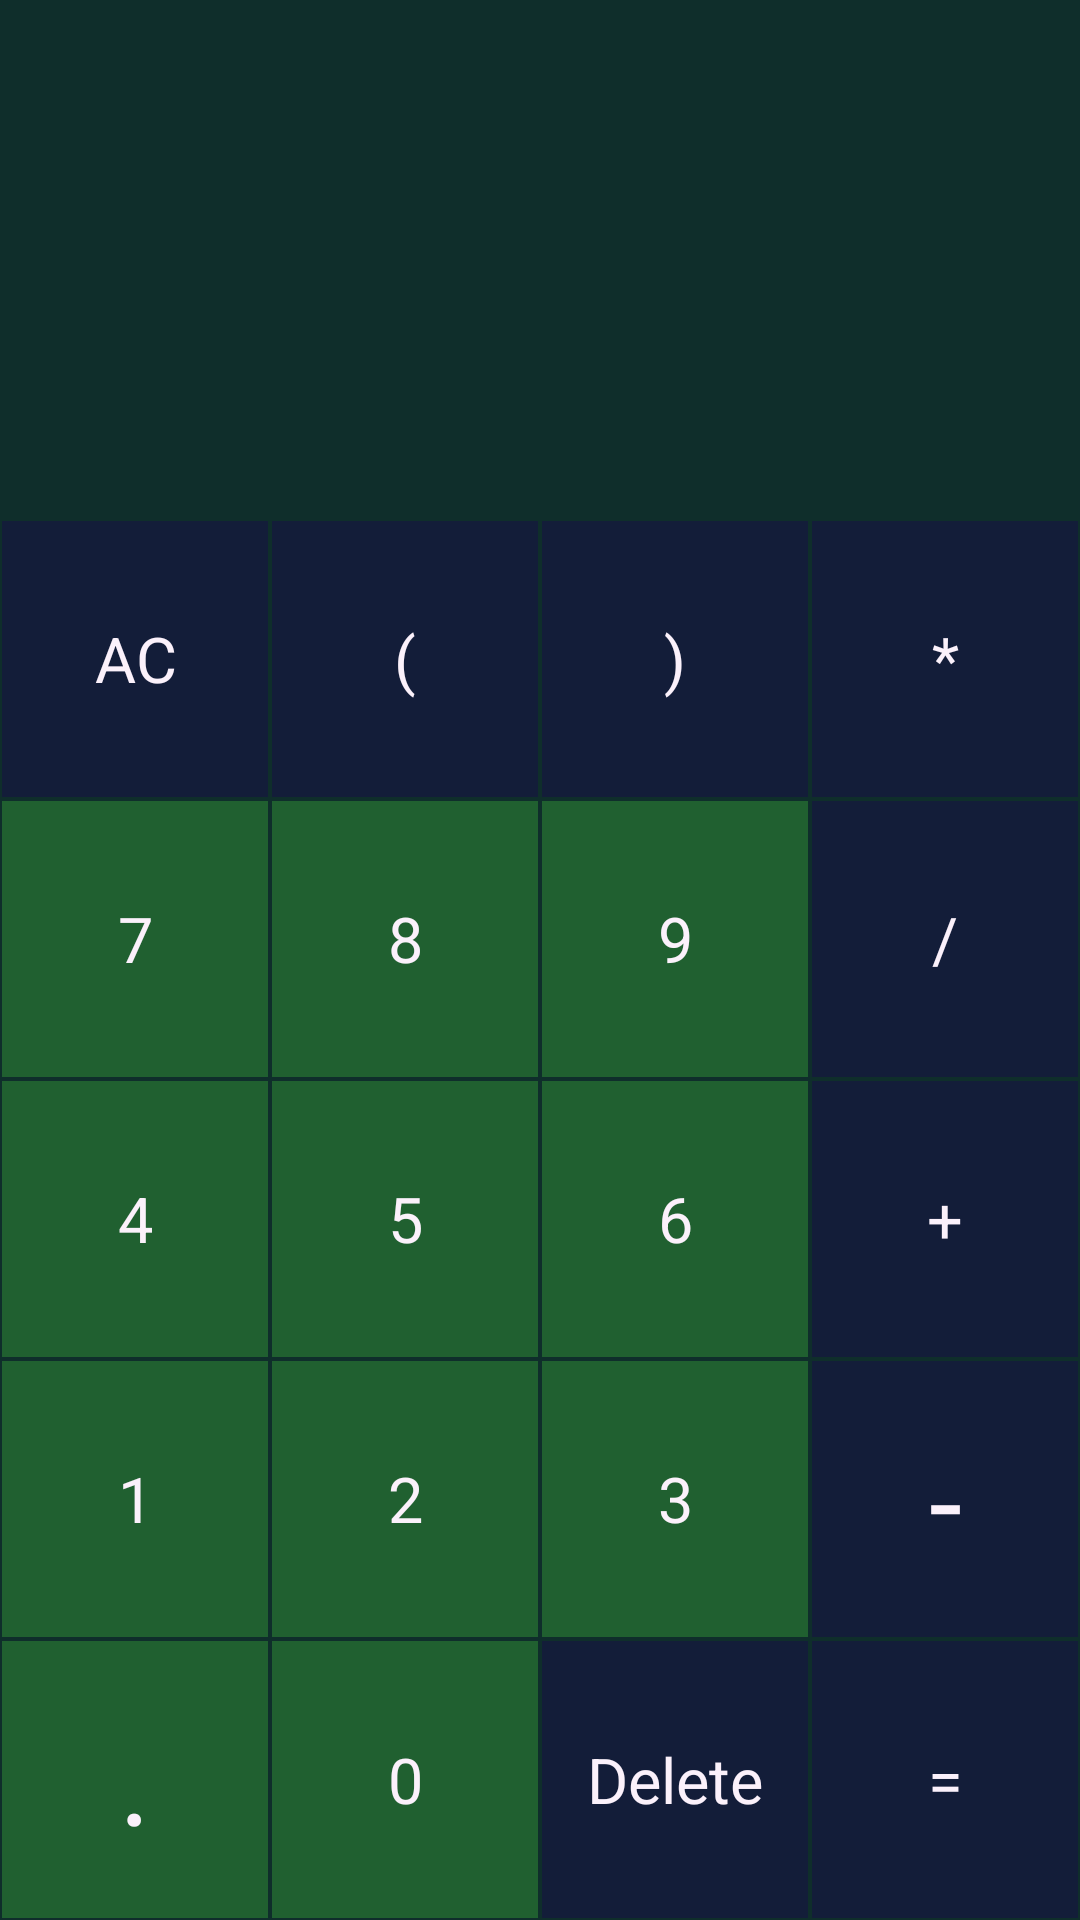

Produce the Android XML layout that renders to this screen, including the resource entries it uses.
<!-- AndroidManifest.xml: application theme AppTheme -->
<!-- res/layout/activity_calculator.xml -->
<?xml version="1.0" encoding="utf-8"?>
<LinearLayout
    xmlns:android="http://schemas.android.com/apk/res/android"
    xmlns:app="http://schemas.android.com/apk/res-auto"
    xmlns:tools="http://schemas.android.com/tools"
    android:layout_width="match_parent"
    android:layout_height="match_parent"
    android:background="@color/backgroundCalc"
    android:orientation="vertical"
    tools:context=".CalculatorActivity">

    <TextView
        android:id="@+id/mathOperation"
        android:layout_width="match_parent"
        android:layout_height="92dp"
        android:ellipsize="start"
        android:gravity="end"
        android:singleLine="true"
        android:textColor="@color/textCalc"
        android:textSize="35sp" />

    <TextView
        android:id="@+id/resultText"
        android:layout_width="match_parent"
        android:layout_height="81dp"
        android:ellipsize="end"
        android:gravity="end"
        android:singleLine="true"
        android:textColor="@color/textCalc"
        android:textSize="30sp" />
    <LinearLayout
        android:layout_width="match_parent"
        android:layout_height="match_parent"
        android:orientation="vertical"
        >

        <LinearLayout
            android:layout_width="match_parent"
            android:layout_height="0dp"
            android:orientation="horizontal"
            android:layout_weight="1"
            >
            <TextView
                style="@style/ActionButton"
                android:id="@+id/btn_clear"
                android:text=" AC "
                >

            </TextView>
            <TextView
                style="@style/ActionButton"
                android:id="@+id/btn_bracketOpen"
                android:text=" ( "
                >

            </TextView>
            <TextView
                style="@style/ActionButton"
                android:id="@+id/btn_bracketClose"
                android:text=" ) "
                >

            </TextView>
            <TextView
                style="@style/ActionButton"
                android:id="@+id/btn_multi"
                android:text=" * "
                >

            </TextView>
        </LinearLayout>
        <LinearLayout
            android:layout_width="match_parent"
            android:layout_height="0dp"
            android:orientation="horizontal"
            android:layout_weight="1"
            >
            <TextView
                style="@style/NumberButton"
                android:id="@+id/btn_7"
                android:text=" 7 "
                >

            </TextView>
            <TextView
                style="@style/NumberButton"
                android:id="@+id/btn_8"
                android:text=" 8 "
                >

            </TextView>
            <TextView
                style="@style/NumberButton"
                android:id="@+id/btn_9"
                android:text=" 9 "
                >

            </TextView>
            <TextView
                style="@style/ActionButton"
                android:id="@+id/btn_division"
                android:text=" / "
                >

            </TextView>

        </LinearLayout>
        <LinearLayout
            android:layout_width="match_parent"
            android:layout_height="0dp"
            android:orientation="horizontal"
            android:layout_weight="1"
            >
            <TextView
                style="@style/NumberButton"
                android:id="@+id/btn_4"
                android:text=" 4 "
                >

            </TextView>
            <TextView
                style="@style/NumberButton"
                android:id="@+id/btn_5"
                android:text=" 5 "
                >

            </TextView>
            <TextView
                style="@style/NumberButton"
                android:id="@+id/btn_6"
                android:text=" 6 "
                >

            </TextView>
            <TextView
                style="@style/ActionButton"
                android:id="@+id/btn_plus"
                android:text=" + "
                >

            </TextView>

        </LinearLayout>
        <LinearLayout
            android:layout_width="match_parent"
            android:layout_height="0dp"
            android:orientation="horizontal"
            android:layout_weight="1"
            >
            <TextView
                style="@style/NumberButton"
                android:id="@+id/btn_1"
                android:text=" 1 "
                >

            </TextView>
            <TextView
                style="@style/NumberButton"
                android:id="@+id/btn_2"
                android:text=" 2 "
                >

            </TextView>
            <TextView
                style="@style/NumberButton"
                android:id="@+id/btn_3"
                android:text=" 3 "
                >

            </TextView>
            <TextView
                style="@style/ActionButton"
                android:id="@+id/btn_minus"
                android:text=" - "
                android:textSize="40sp"
                >

            </TextView>

        </LinearLayout>
        <LinearLayout
            android:layout_width="match_parent"
            android:layout_height="0dp"
            android:orientation="horizontal"
            android:layout_weight="1"
            >
            <TextView
                style="@style/NumberButton"
                android:id="@+id/btn_dot"
                android:text=" . "
                android:textSize="40sp"
                >

            </TextView>
            <TextView
                style="@style/NumberButton"
                android:id="@+id/btn_0"
                android:text=" 0 "
                >

            </TextView>
            <TextView
                style="@style/ActionButton"
                android:id="@+id/btn_delete"
                android:text=" Delete "
                >

            </TextView>
            <TextView
                style="@style/ActionButton"
                android:id="@+id/btn_equal"
                android:text=" = "
                >

            </TextView>

        </LinearLayout>

    </LinearLayout>
</LinearLayout>
<!-- resources referenced by this layout -->
<resources>
  <color name="backgroundCalc">#0F2E2B</color>
  <color name="textCalc">#FBF1FB</color>
  <style name="ActionButton">
          <item name="android:layout_width">0dp</item>
          <item name="android:layout_height">match_parent</item>
          <item name="android:layout_weight">1</item>
          <item name="android:layout_margin">0.5dp</item>
          <item name="android:background">@color/actionButtonCalc</item>
          <item name="android:textSize">21sp</item>
          <item name="android:textColor">@color/textCalc</item>
          <item name="android:gravity">center</item>
      </style>
  <style name="NumberButton">
          <item name="android:layout_width">0dp</item>
          <item name="android:layout_height">match_parent</item>
          <item name="android:layout_weight">1</item>
          <item name="android:layout_margin">0.5dp</item>
          <item name="android:background">@color/numberButtonCalc</item>
          <item name="android:textSize">21sp</item>
          <item name="android:textColor">@color/textCalc</item>
          <item name="android:gravity">center</item>
  
      </style>
  <style name="AppTheme" parent="Theme.AppCompat.Light.DarkActionBar">
          
          <item name="colorPrimary">@color/colorPrimary</item>
          <item name="colorPrimaryDark">@color/colorPrimaryDark</item>
          <item name="colorAccent">@color/colorAccent</item>
      </style>
  <color name="actionButtonCalc">#131D39</color>
  <color name="numberButtonCalc">#206030</color>
  <color name="colorPrimary">#131D39</color>
  <color name="colorPrimaryDark">#131D39</color>
  <color name="colorAccent">#03DAC5</color>
</resources>
